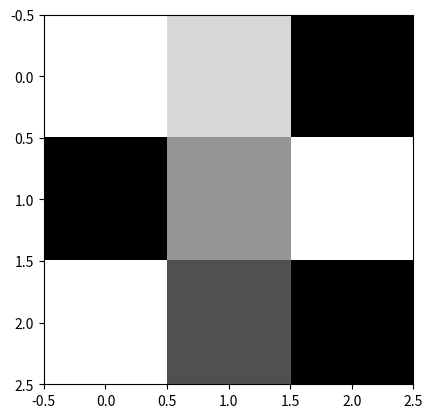

The matplotlib source for this figure:
import matplotlib.pyplot as plt
import numpy as np

# 用于显示模式
plt.figure()
data = np.array([[0, 50, 200], [200, 100, 0], [0, 150, 200]])
plt.imshow(data,cmap='Greys') # 可以传很多模式
plt.show()

